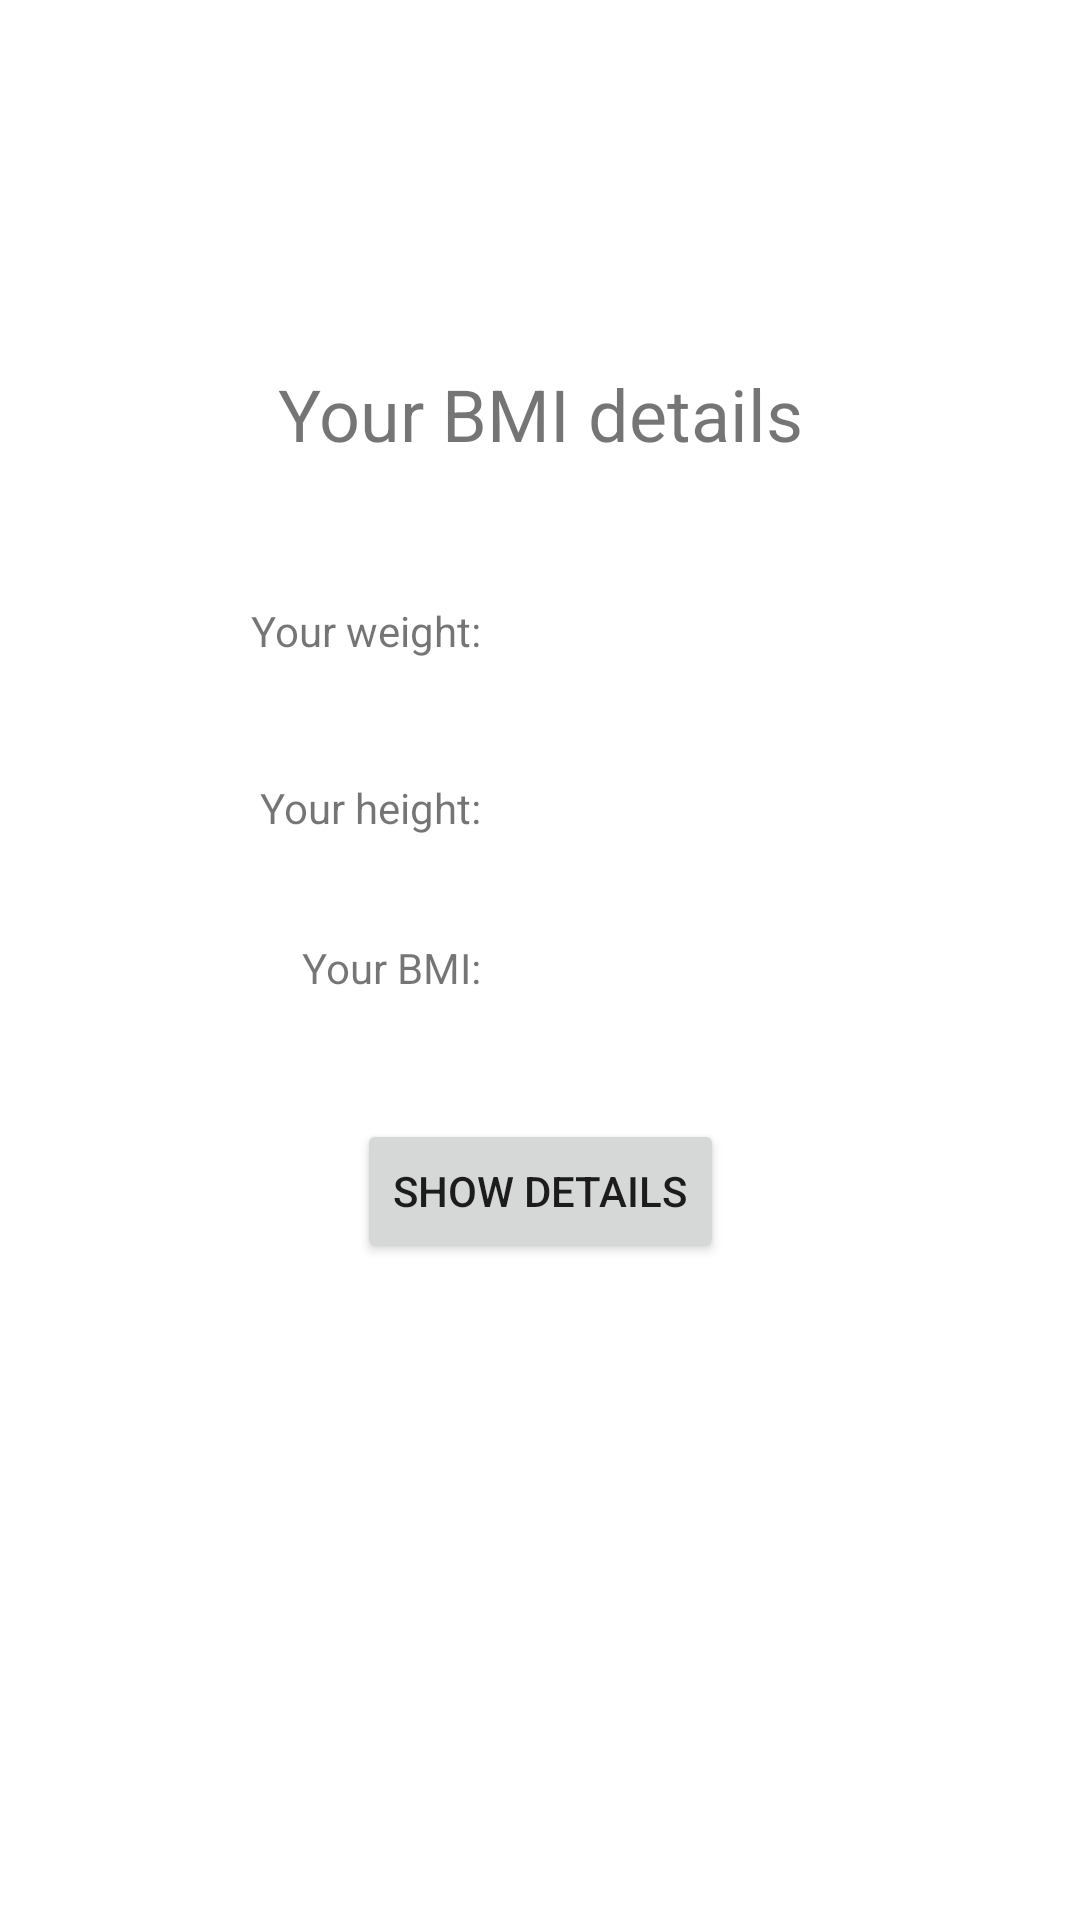

Layout XML and referenced resources for this Android screen:
<!-- AndroidManifest.xml: application theme Theme.HelloWorldApp -->
<!-- res/layout/activity_bmi_details.xml -->
<?xml version="1.0" encoding="utf-8"?>
<androidx.constraintlayout.widget.ConstraintLayout xmlns:android="http://schemas.android.com/apk/res/android"
    xmlns:app="http://schemas.android.com/apk/res-auto"
    xmlns:tools="http://schemas.android.com/tools"
    android:layout_width="match_parent"
    android:layout_height="match_parent"
    tools:context=".BmiDetailsActivity">

    <TextView
        android:id="@+id/bmi_details_title"
        android:layout_width="wrap_content"
        android:layout_height="wrap_content"
        android:text="Your BMI details"
        android:textSize="24sp"
        app:layout_constraintBottom_toBottomOf="parent"
        app:layout_constraintEnd_toEndOf="parent"
        app:layout_constraintStart_toStartOf="parent"
        app:layout_constraintTop_toTopOf="parent"
        app:layout_constraintVertical_bias="0.2" />

    <TextView
        android:id="@+id/weight_label"
        android:layout_width="0sp"
        android:layout_height="wrap_content"
        android:text="Your weight:"
        android:layout_marginStart="20sp"
        android:layout_marginEnd="20sp"
        android:textAlignment="textEnd"
        app:layout_constraintHorizontal_chainStyle="spread_inside"
        app:layout_constraintBottom_toBottomOf="parent"
        app:layout_constraintEnd_toStartOf="@+id/weight_value"
        app:layout_constraintStart_toStartOf="parent"
        app:layout_constraintTop_toBottomOf="@+id/bmi_details_title"
        app:layout_constraintVertical_bias="0.1"
        app:layout_constraintHorizontal_bias="0.5"
        />

    <TextView
        android:id="@+id/weight_value"
        android:layout_width="0sp"
        android:layout_height="wrap_content"
        android:text=""
        android:layout_marginStart="20sp"
        android:layout_marginEnd="20sp"
        app:layout_constraintBottom_toBottomOf="parent"
        app:layout_constraintEnd_toEndOf="parent"
        app:layout_constraintStart_toEndOf="@+id/weight_label"
        app:layout_constraintTop_toBottomOf="@+id/bmi_details_title"
        app:layout_constraintVertical_bias="0.1"
        app:layout_constraintHorizontal_bias="0.5"
    />

    <TextView
        android:id="@+id/height_label"
        android:layout_width="0sp"
        android:layout_height="wrap_content"
        android:text="Your height:"
        android:textAlignment="textEnd"
        android:layout_marginStart="20sp"
        android:layout_marginEnd="20sp"
        app:layout_constraintHorizontal_chainStyle="spread_inside"
        app:layout_constraintBottom_toBottomOf="parent"
        app:layout_constraintEnd_toStartOf="@+id/height_value"
        app:layout_constraintStart_toStartOf="parent"
        app:layout_constraintTop_toBottomOf="@+id/weight_label"
        app:layout_constraintVertical_bias="0.1"
        app:layout_constraintHorizontal_bias="0.5"
        />

    <TextView
        android:id="@+id/height_value"
        android:layout_width="0sp"
        android:layout_height="wrap_content"
        android:layout_marginStart="20sp"
        android:layout_marginEnd="20sp"
        android:text=""
        app:layout_constraintVertical_bias="0.1"
        app:layout_constraintHorizontal_bias="0.5"
        app:layout_constraintBottom_toBottomOf="parent"
        app:layout_constraintEnd_toEndOf="parent"
        app:layout_constraintStart_toEndOf="@+id/height_label"
        app:layout_constraintTop_toBottomOf="@+id/weight_label" />

    <TextView
        android:id="@+id/bmi_label"
        android:layout_width="0sp"
        android:layout_height="wrap_content"
        android:text="Your BMI:"
        android:textAlignment="textEnd"
        android:layout_marginStart="20sp"
        android:layout_marginEnd="20sp"
        app:layout_constraintHorizontal_chainStyle="spread_inside"
        app:layout_constraintBottom_toBottomOf="parent"
        app:layout_constraintEnd_toStartOf="@+id/bmi_value"
        app:layout_constraintStart_toStartOf="parent"
        app:layout_constraintTop_toBottomOf="@+id/height_label"
        app:layout_constraintVertical_bias="0.1"
        app:layout_constraintHorizontal_bias="0.5"
        />

    <TextView
        android:id="@+id/bmi_value"
        android:layout_width="0sp"
        android:layout_height="wrap_content"
        android:text=""
        android:layout_marginStart="20sp"
        android:layout_marginEnd="20sp"
        app:layout_constraintBottom_toBottomOf="parent"
        app:layout_constraintEnd_toEndOf="parent"
        app:layout_constraintHorizontal_bias="0.5"
        app:layout_constraintStart_toEndOf="@+id/bmi_label"
        app:layout_constraintTop_toBottomOf="@+id/height_label"
        app:layout_constraintVertical_bias="0.1" />

    <Button
        android:id="@+id/bmi_list_button"
        android:layout_width="wrap_content"
        android:layout_height="wrap_content"
        android:text="Show details"
        app:layout_constraintBottom_toBottomOf="parent"
        app:layout_constraintEnd_toEndOf="parent"
        app:layout_constraintStart_toStartOf="parent"
        app:layout_constraintTop_toBottomOf="@+id/bmi_details_title" />


</androidx.constraintlayout.widget.ConstraintLayout>
<!-- resources referenced by this layout -->
<resources>
  <style name="Theme.HelloWorldApp" parent="Theme.MaterialComponents.DayNight.DarkActionBar">
          
          <item name="colorPrimary">@color/teal_700</item>
          <item name="colorPrimaryVariant">@color/teal_200</item>
          <item name="colorOnPrimary">@color/white</item>
          
          <item name="colorSecondary">@color/teal_200</item>
          <item name="colorSecondaryVariant">@color/teal_700</item>
          <item name="colorOnSecondary">@color/black</item>
          
          <item name="android:statusBarColor" tools:targetApi="l">?attr/colorPrimaryVariant</item>
          
      </style>
  <!-- not gathered from this repository: default colours our renderer supplied (Android Studio template values) -->
  <color name="teal_200">#FF03DAC5</color>
  <color name="teal_700">#FF018786</color>
  <color name="black">#FF000000</color>
  <color name="white">#FFFFFFFF</color>
</resources>
